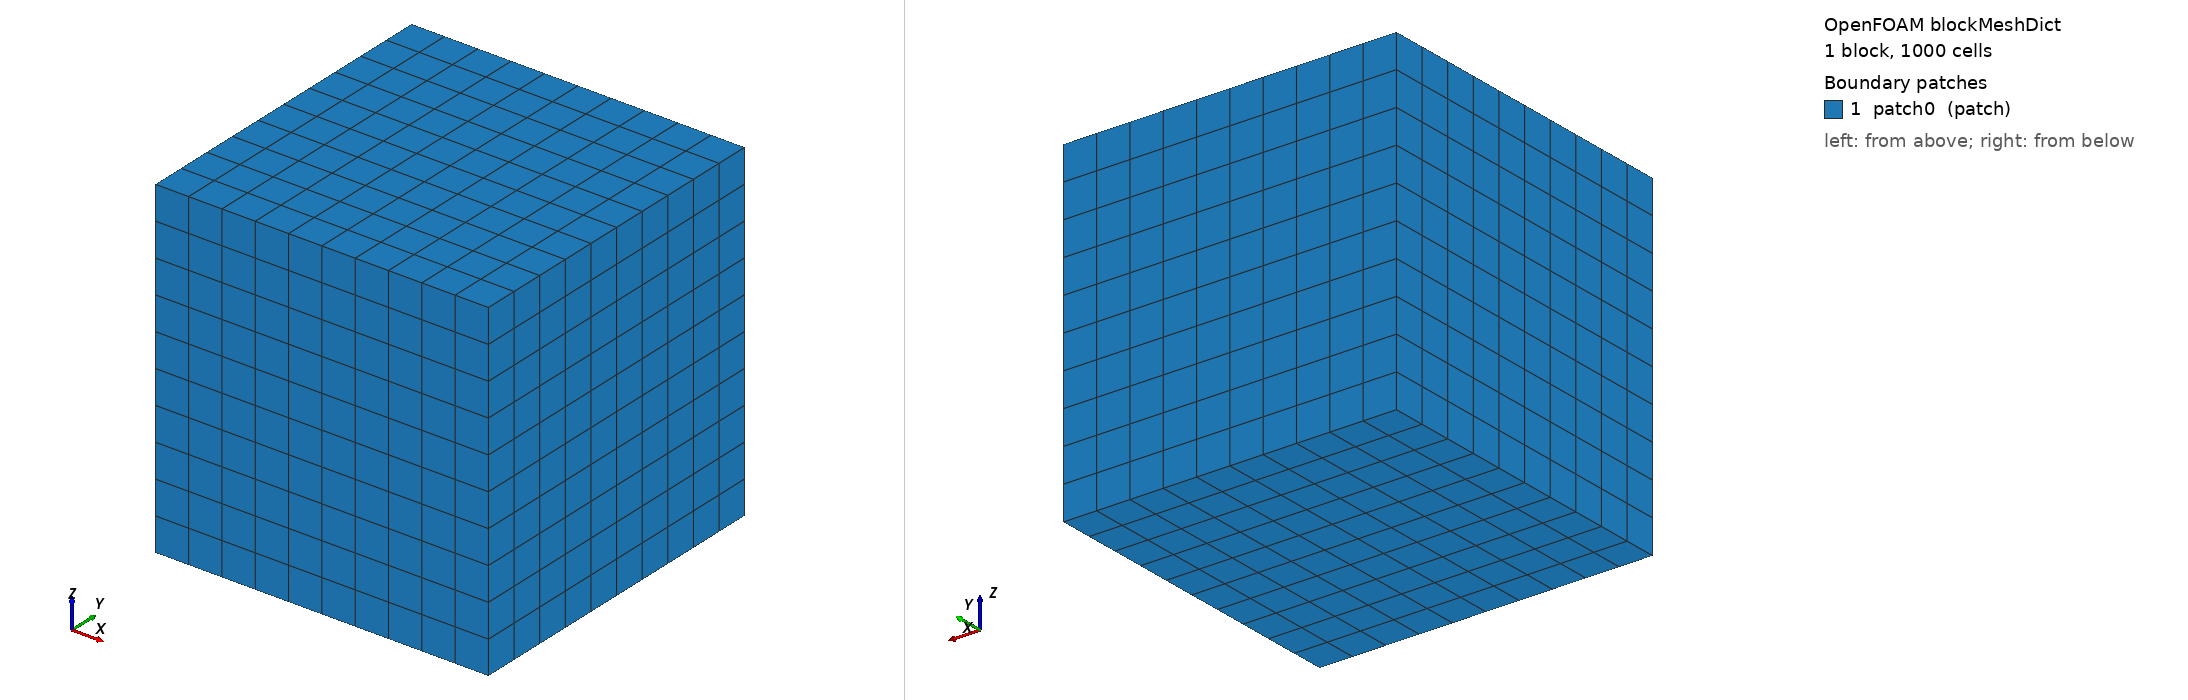

OpenFOAM case: the mesh blockMesh builds from blockMeshDict, 1 block(s), 1000 cells. Boundary patches (legend numbers): 1 patch0 (patch). Left view from above one corner, right view from below the opposite corner. Boundary conditions: 0 field file(s) under 0/; 0 of 1 drawn patches have an entry in a shipped field file.

=== system/blockMeshDict ===
/*--------------------------------*- C++ -*----------------------------------*\
| solids4foam: solid mechanics and fluid-solid interaction simulations        |
| Version:     v2.4                                                           |
| Web:         https://solids4foam.github.io                                  |
| Disclaimer:  This offering is not approved or endorsed by OpenCFD Limited,  |
|              producer and distributor of the OpenFOAM software via          |
|              www.openfoam.com, and owner of the OPENFOAM® and OpenCFD®      |
|              trade marks.                                                   |
\*---------------------------------------------------------------------------*/
FoamFile
{
    version     2.0;
    format      ascii;
    class       dictionary;
    location    "system";
    object      blockMeshDict;
}
// * * * * * * * * * * * * * * * * * * * * * * * * * * * * * * * * * * * * * //

// Unit cube [0, 1]^3, matching L in constant/neoHookeanMMSProperties
scale   1;

vertices
(
    (0 0 0)
    (1 0 0)
    (1 1 0)
    (0 1 0)
    (0 0 1)
    (1 0 1)
    (1 1 1)
    (0 1 1)
);

blocks
(
    hex (0 1 2 3 4 5 6 7) (10 10 10) simpleGrading (1 1 1)
);

edges
(
);

boundary
(
    patch0
    {
        type patch;
        faces
        (
            (3 7 6 2)
            (0 4 7 3)
            (2 6 5 1)
            (1 5 4 0)
            (0 3 2 1)
            (4 5 6 7)
        );
    }
);

// ************************************************************************* //


=== system/controlDict ===
/*--------------------------------*- C++ -*----------------------------------*\
| solids4foam: solid mechanics and fluid-solid interaction simulations        |
| Version:     v2.4                                                           |
| Web:         https://solids4foam.github.io                                  |
| Disclaimer:  This offering is not approved or endorsed by OpenCFD Limited,  |
|              producer and distributor of the OpenFOAM software via          |
|              www.openfoam.com, and owner of the OPENFOAM® and OpenCFD®      |
|              trade marks.                                                   |
\*---------------------------------------------------------------------------*/
FoamFile
{
    version     2.0;
    format      ascii;
    class       dictionary;
    location    "system";
    object      controlDict;
}
// * * * * * * * * * * * * * * * * * * * * * * * * * * * * * * * * * * * * * //

libs            ("libneoHookeanMMS.so");

application     solids4Foam;

startFrom       startTime;

startTime       0;

stopAt          endTime;

// The load is ramped linearly over rampTime = 1 (constant/neoHookeanMMSProperties)
// in four increments; the errors reported at t = 1 are the ones of interest
endTime         1;

deltaT          0.25;

writeControl    timeStep;

writeInterval   4;

cycleWrite      0;

writeFormat     ascii;

writePrecision  12;

timeFormat      general;

timePrecision   6;

runTimeModifiable no;

functions
{
    mms
    {
        // Errors with respect to the manufactured solution
        type    neoHookeanMMS;
    }
}

// ************************************************************************* //
